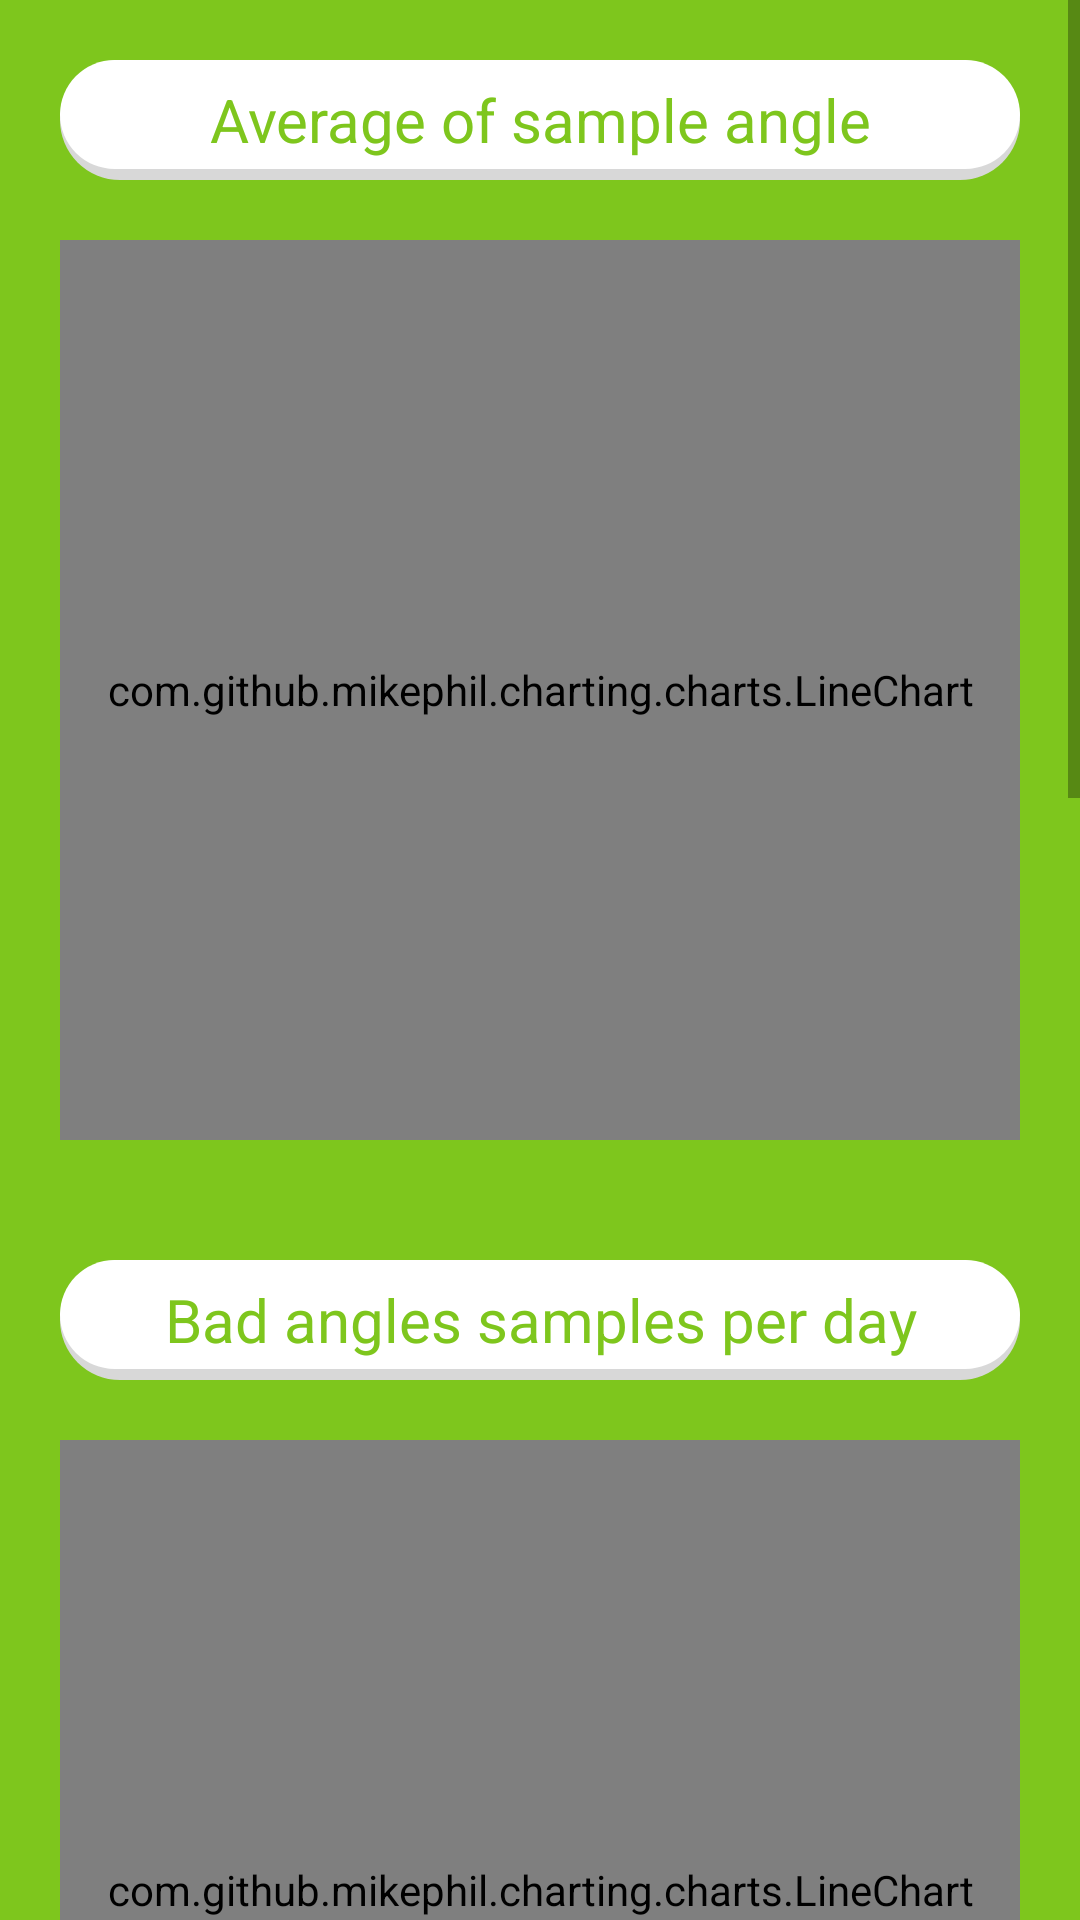

Android layout source for this screen:
<!-- AndroidManifest.xml: application theme AppTheme -->
<!-- res/layout/fragment_statistics.xml -->
<?xml version="1.0" encoding="utf-8"?>
<LinearLayout xmlns:android="http://schemas.android.com/apk/res/android"
    android:orientation="vertical"
    android:layout_width="match_parent"
    android:layout_height="match_parent"
    android:layout_centerHorizontal="true">

    <ScrollView
        android:layout_width="fill_parent"
        android:layout_height="fill_parent">
        <LinearLayout android:orientation="vertical"
            android:layout_height="match_parent"
            android:layout_width="match_parent">

        <LinearLayout
            android:layout_width="match_parent"
            android:layout_height="match_parent"
            android:layout_below="@+id/layoutDates"
            android:background="@color/colorPrimary"
            android:orientation="vertical"
            android:gravity="center">

            <TextView
                android:layout_width="match_parent"
                android:layout_height="40dp"
                android:text="Average of sample angle"
                android:textSize="20sp"
                android:gravity="center"
                android:layout_marginTop="20dp"
                android:layout_marginLeft="20dp"
                android:layout_marginRight="20dp"
                android:background="@drawable/rectangle_shadow"
                android:textColor="@color/colorPrimary"/>

            <com.github.mikephil.charting.charts.LineChart
                android:layout_width="match_parent"
                android:layout_height="300dp"
                android:id="@+id/lineChartAngleAvg"
                android:background="@drawable/rectangle_shadow"
                android:layout_margin="20dp">

            </com.github.mikephil.charting.charts.LineChart>

            <TextView
                android:layout_width="match_parent"
                android:layout_height="40dp"
                android:text="Bad angles samples per day"
                android:textSize="20sp"
                android:gravity="center"
                android:layout_marginTop="20dp"
                android:layout_marginLeft="20dp"
                android:layout_marginRight="20dp"
                android:background="@drawable/rectangle_shadow"
                android:textColor="@color/colorPrimary"/>

            <com.github.mikephil.charting.charts.LineChart
                android:layout_width="match_parent"
                android:layout_height="300dp"
                android:id="@+id/lineChartLegStatusZero"
                android:background="@drawable/rectangle_shadow"
                android:layout_margin="20dp">

            </com.github.mikephil.charting.charts.LineChart>

            <TextView
                android:layout_width="match_parent"
                android:layout_height="40dp"
                android:text="Good angles samples per day"
                android:textSize="20sp"
                android:gravity="center"
                android:layout_marginTop="20dp"
                android:layout_marginLeft="20dp"
                android:layout_marginRight="20dp"
                android:background="@drawable/rectangle_shadow"
                android:textColor="@color/colorPrimary"/>

            <com.github.mikephil.charting.charts.LineChart
                android:layout_width="match_parent"
                android:layout_height="300dp"
                android:id="@+id/lineChartLegStatusOne"
                android:background="@drawable/rectangle_shadow"
                android:layout_margin="20dp">

            </com.github.mikephil.charting.charts.LineChart>


        </LinearLayout>










            <LinearLayout
                android:layout_width="match_parent"
                android:layout_height="300dp"
                android:orientation="vertical"
                android:layout_margin="20dp">

                <TextView
                    android:layout_width="match_parent"
                    android:layout_height="40dp"
                    android:text="All angles samples"
                    android:textSize="20sp"
                    android:gravity="center"
                    android:layout_marginTop="20dp"
                    android:layout_marginLeft="20dp"
                    android:layout_marginRight="20dp"
                    android:background="@drawable/rectangle_shadow"
                    android:textColor="@color/colorPrimary"/>

                <ListView
                    android:id="@+id/listViewMoves"
                    android:layout_width="match_parent"
                    android:layout_height="fill_parent" />
            </LinearLayout>
        </LinearLayout>
    </ScrollView>



    





</LinearLayout>
<!-- resources referenced by this layout -->
<resources>
  <color name="colorPrimary">#7EC61D</color>
  <!-- drawable rectangle_shadow (drawable) -->
  <?xml version="1.0" encoding="UTF-8"?>
  <layer-list xmlns:android="http://schemas.android.com/apk/res/android">
  
      
      <item>
          <shape  android:shape="rectangle">
  
              <solid android:color="#d8d8d8" />
              <corners android:radius="30dp" />
  
          </shape>
      </item>
  
      
      <item android:bottom="11px">
  
          <shape  android:shape="rectangle">
  
              <solid android:color="#FFFFFF" />
              <corners android:radius="30dp" />
  
  
          </shape>
  
      </item>
  
  
  </layer-list>
  <style name="AppTheme" parent="Theme.AppCompat.Light.NoActionBar">
          
          <item name="colorPrimary">@color/colorPrimary</item>
          <item name="colorPrimaryDark">@color/colorPrimaryDark</item>
          <item name="colorAccent">@color/colorAccent</item>
  
      </style>
  <color name="colorPrimaryDark">#629b17</color>
  <color name="colorAccent">#D81B60</color>
</resources>
